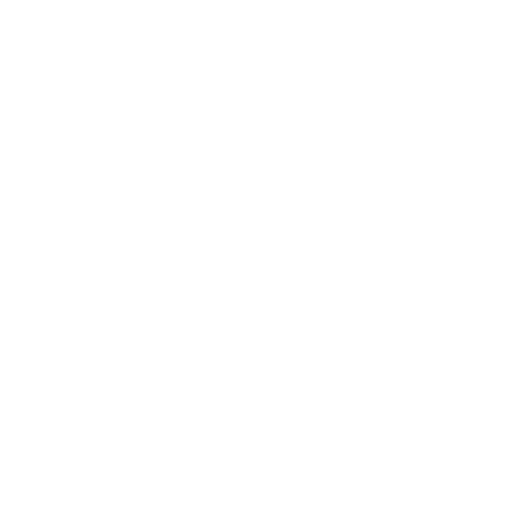
t = 0.00 s
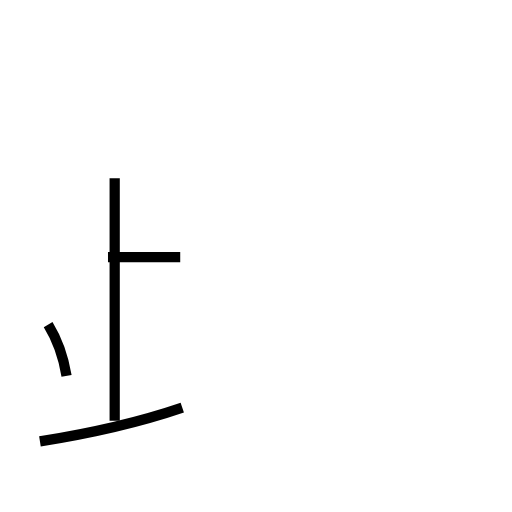
t = 1.51 s
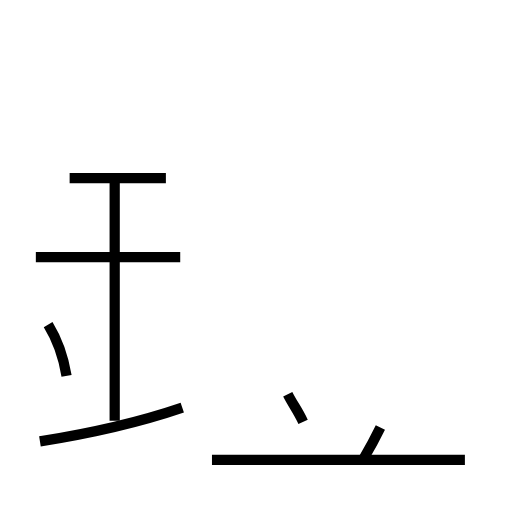
t = 2.94 s
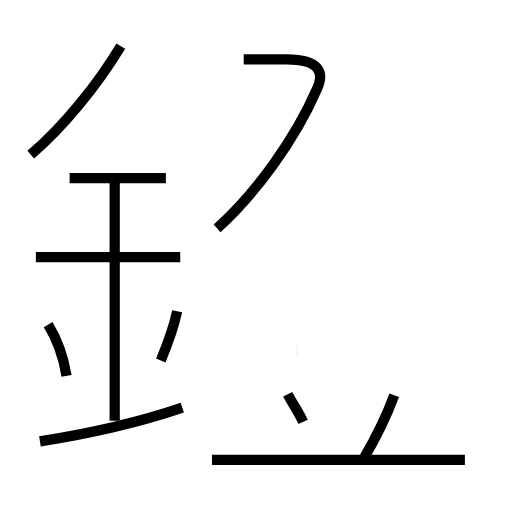
t = 4.41 s
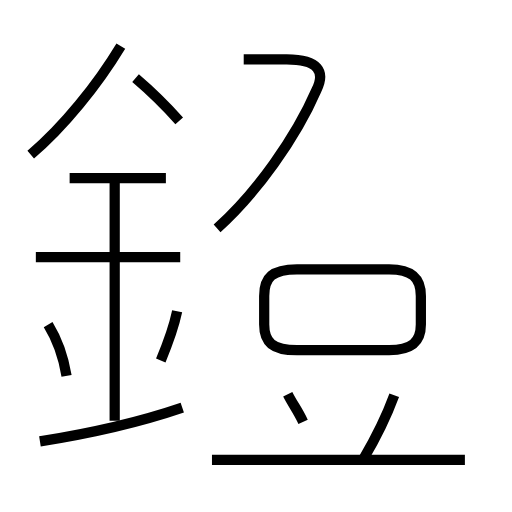
t = 5.86 s
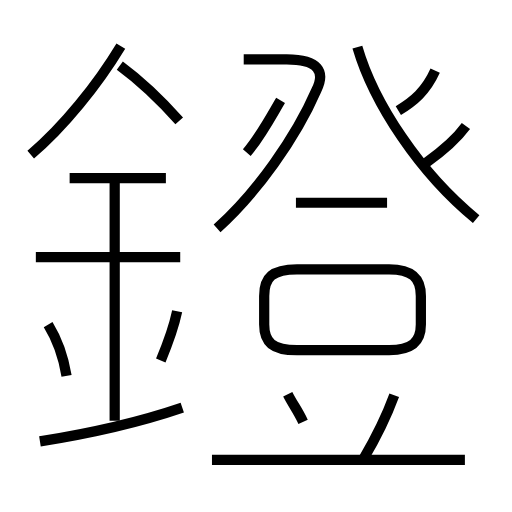
t = 7.31 s

The animated SVG that drew these frames (rendered in a browser with its animation timeline set to each time). Animation: 18 SMIL elements (animate=18); one cycle of 7.31 s.

<?xml version='1.0' encoding='utf-8'?>
<svg viewBox="0.0 -6.0 50.0 50.0" version="1.1" xmlns="http://www.w3.org/2000/svg"><rect x="-1000" y="-1000" width="2000" height="2000" stroke="white" fill="white" /><g style="fill:none;stroke:#000000;stroke-width:1"><path d="M 3.9 -0.9 C 8.3 -1.6 13.7 -2.8 17.8 -4.2 " transform="translate(0.0 38.0)" stroke-dasharray="14.30175379007739" stroke-dashoffset="14.30175379007739"><animate attributeName="stroke-dashoffset" from="14.30175379007739" to="0" dur="0.4290526137023217s" begin="0s" fill="freeze" /></path><path d="M 6.5 -7.3 C 6.2 -9.1 5.5 -11.0 4.7 -12.3 " transform="translate(0.0 38.0)" stroke-dasharray="5.3438327243664565" stroke-dashoffset="5.3438327243664565"><animate attributeName="stroke-dashoffset" from="5.3438327243664565" to="0" dur="0.16031498173099368s" begin="0.4290526137023217s" fill="freeze" /></path><path d="M 11.2 -2.9 L 11.2 -26.6 " transform="translate(0.0 38.0)" stroke-dasharray="23.700000000000003" stroke-dashoffset="23.700000000000003"><animate attributeName="stroke-dashoffset" from="23.700000000000003" to="0" dur="0.7110000000000001s" begin="0.5893675954333153s" fill="freeze" /></path><path d="M 17.6 -18.9 L 3.5 -18.9 " transform="translate(0.0 38.0)" stroke-dasharray="14.100000000000001" stroke-dashoffset="14.100000000000001"><animate attributeName="stroke-dashoffset" from="14.100000000000001" to="0" dur="0.42300000000000004s" begin="1.3003675954333154s" fill="freeze" /></path><path d="M 45.4 0.9 L 20.7 0.9 " transform="translate(0.0 38.0)" stroke-dasharray="24.7" stroke-dashoffset="24.7"><animate attributeName="stroke-dashoffset" from="24.7" to="0" dur="0.741s" begin="1.7233675954333154s" fill="freeze" /></path><path d="M 29.6 -2.8 C 29.1 -3.9 28.6 -4.5 28.1 -5.5 " transform="translate(0.0 38.0)" stroke-dasharray="3.090438333978681" stroke-dashoffset="3.090438333978681"><animate attributeName="stroke-dashoffset" from="3.090438333978681" to="0" dur="0.09271315001936042s" begin="2.4643675954333153s" fill="freeze" /></path><path d="M 16.2 -26.6 L 6.8 -26.6 " transform="translate(0.0 38.0)" stroke-dasharray="9.399999999999999" stroke-dashoffset="9.399999999999999"><animate attributeName="stroke-dashoffset" from="9.399999999999999" to="0" dur="0.282s" begin="2.5570807454526756s" fill="freeze" /></path><path d="M 35.5 0.8 C 36.8 -1.4 37.8 -3.5 38.5 -5.4 " transform="translate(0.0 38.0)" stroke-dasharray="6.896860655263372" stroke-dashoffset="6.896860655263372"><animate attributeName="stroke-dashoffset" from="6.896860655263372" to="0" dur="0.20690581965790114s" begin="2.8390807454526756s" fill="freeze" /></path><path d="M 3.0 -28.9 C 6.2 -31.6 9.5 -35.7 11.8 -39.5 " transform="translate(0.0 38.0)" stroke-dasharray="13.83141605472882" stroke-dashoffset="13.83141605472882"><animate attributeName="stroke-dashoffset" from="13.83141605472882" to="0" dur="0.4149424816418646s" begin="3.0459865651105766s" fill="freeze" /></path><path d="M 15.7 -8.8 C 16.2 -10.0 16.9 -11.7 17.3 -13.6 " transform="translate(0.0 38.0)" stroke-dasharray="5.067595111750717" stroke-dashoffset="5.067595111750717"><animate attributeName="stroke-dashoffset" from="5.067595111750717" to="0" dur="0.1520278533525215s" begin="3.460929046752441s" fill="freeze" /></path><path d="M 21.2 -21.7 C 25.1 -25.2 28.9 -30.6 30.9 -35.2 C 31.8 -37.0 31.1 -38.2 28.0 -38.2 L 23.8 -38.2 " transform="translate(0.0 38.0)" stroke-dasharray="26.394498881192956" stroke-dashoffset="26.394498881192956"><animate attributeName="stroke-dashoffset" from="26.394498881192956" to="0" dur="0.7918349664357887s" begin="3.6129569001049626s" fill="freeze" /></path><path d="M 29.0 -9.8 L 38.0 -9.8 C 40.2 -9.8 41.1 -10.6 41.1 -12.3 L 41.1 -15.1 C 41.1 -16.9 40.2 -17.7 38.0 -17.7 L 29.0 -17.7 C 26.6 -17.7 25.8 -16.9 25.8 -15.1 L 25.8 -12.3 C 25.8 -10.6 26.6 -9.8 29.0 -9.8 Z " transform="translate(0.0 38.0)" stroke-dasharray="42.37400076212404" stroke-dashoffset="42.37400076212404"><animate attributeName="stroke-dashoffset" from="42.37400076212404" to="0" dur="1.2712200228637212s" begin="4.4047918665407515s" fill="freeze" /></path><path d="M 17.5 -32.2 C 15.9 -34.0 13.6 -36.2 11.7 -37.6 " transform="translate(0.0 38.0)" stroke-dasharray="7.936908304148509" stroke-dashoffset="7.936908304148509"><animate attributeName="stroke-dashoffset" from="7.936908304148509" to="0" dur="0.23810724912445524s" begin="5.676011889404473s" fill="freeze" /></path><path d="M 37.8 -24.2 L 28.9 -24.2 " transform="translate(0.0 38.0)" stroke-dasharray="8.899999999999999" stroke-dashoffset="8.899999999999999"><animate attributeName="stroke-dashoffset" from="8.899999999999999" to="0" dur="0.26699999999999996s" begin="5.914119138528928s" fill="freeze" /></path><path d="M 24.1 -29.1 C 25.4 -30.6 26.4 -32.5 27.4 -34.2 " transform="translate(0.0 38.0)" stroke-dasharray="6.084023411988058" stroke-dashoffset="6.084023411988058"><animate attributeName="stroke-dashoffset" from="6.084023411988058" to="0" dur="0.18252070235964174s" begin="6.181119138528929s" fill="freeze" /></path><path d="M 46.5 -22.6 C 41.0 -27.1 36.5 -33.9 34.9 -39.4 " transform="translate(0.0 38.0)" stroke-dasharray="20.686635712368656" stroke-dashoffset="20.686635712368656"><animate attributeName="stroke-dashoffset" from="20.686635712368656" to="0" dur="0.6205990713710596s" begin="6.36363984088857s" fill="freeze" /></path><path d="M 41.6 -28.1 C 43.0 -29.1 44.4 -30.2 45.5 -31.7 " transform="translate(0.0 38.0)" stroke-dasharray="5.3311912884695065" stroke-dashoffset="5.3311912884695065"><animate attributeName="stroke-dashoffset" from="5.3311912884695065" to="0" dur="0.1599357386540852s" begin="6.98423891225963s" fill="freeze" /></path><path d="M 38.9 -33.2 C 40.4 -34.1 41.6 -35.1 42.5 -37.1" transform="translate(0.0 38.0)" stroke-dasharray="5.4042531990067975" stroke-dashoffset="5.4042531990067975"><animate attributeName="stroke-dashoffset" from="5.4042531990067975" to="0" dur="0.16212759597020393s" begin="7.144174650913715s" fill="freeze" /></path></g></svg>
